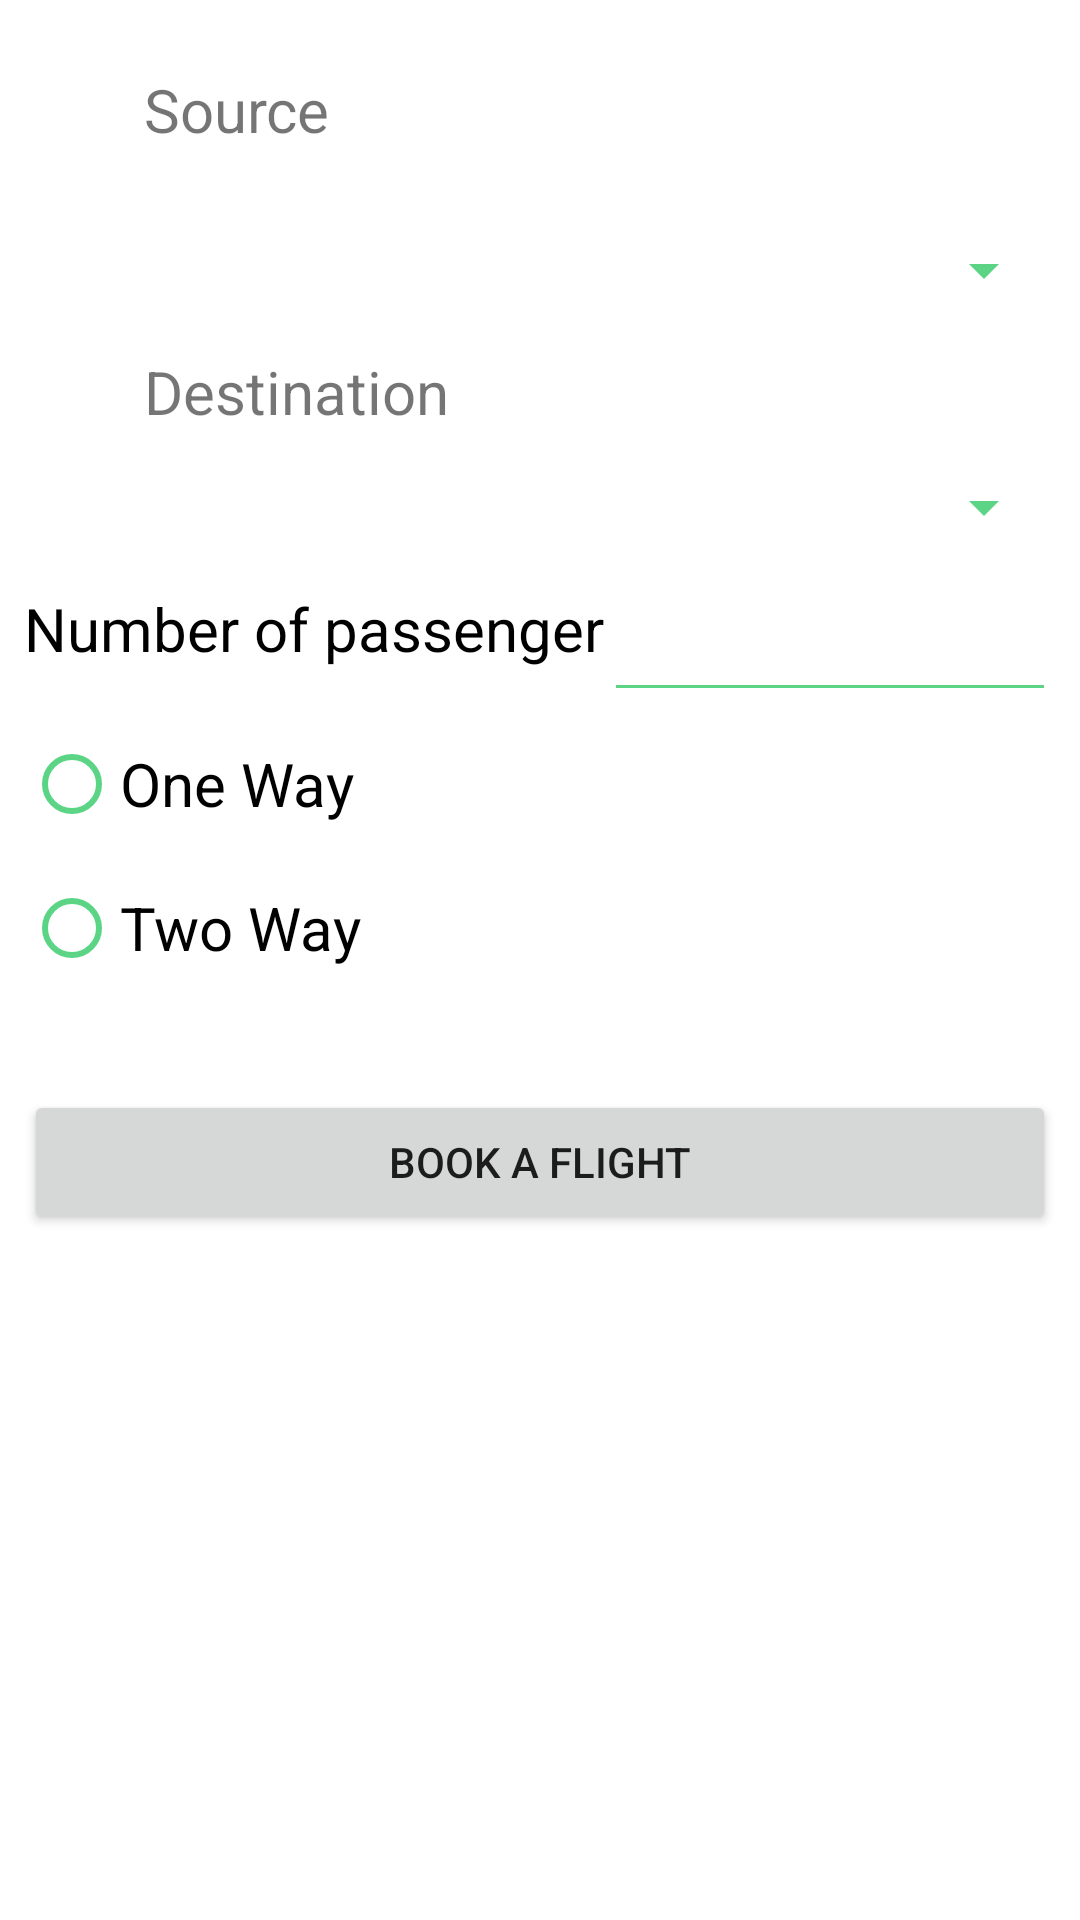

Layout XML and referenced resources for this Android screen:
<!-- AndroidManifest.xml: application theme AppTheme -->
<!-- res/layout/book_fragment.xml -->
<?xml version="1.0" encoding="utf-8"?>
<androidx.constraintlayout.widget.ConstraintLayout
        xmlns:android="http://schemas.android.com/apk/res/android"
        xmlns:app="http://schemas.android.com/apk/res-auto"
        xmlns:tools="http://schemas.android.com/tools"
        android:layout_width="match_parent"
        android:layout_height="match_parent"
        tools:context="com.example.airlines.bookFragment">

    <LinearLayout android:layout_width="0dp" android:layout_height="0dp"
                  android:layout_marginEnd="8dp" app:layout_constraintEnd_toEndOf="parent"
                  app:layout_constraintStart_toStartOf="parent" android:layout_marginStart="8dp"
                  app:layout_constraintBottom_toBottomOf="parent"
                  android:layout_marginBottom="8dp"
                  android:layout_marginTop="8dp"
                  android:orientation="vertical" app:layout_constraintTop_toTopOf="parent">
        <LinearLayout
                android:layout_marginTop="15dp"
                android:layout_width="match_parent"
                android:layout_height="wrap_content"
                android:orientation="horizontal"
        >
            <ImageView
                    android:layout_width="40dp"
                    android:layout_height="40dp"
                    android:background="@drawable/ic_flight_takeoff_black_24dp"/>

            <TextView
                    android:text="Source"
                    android:layout_width="match_parent"
                    android:layout_height="40dp" android:textSize="20dp"/>

        </LinearLayout>
        <LinearLayout
                android:layout_marginTop="15dp"
                android:layout_width="match_parent"
                android:orientation="vertical"
                android:layout_height="wrap_content">
            <Spinner
                    android:layout_width="match_parent"
                    android:layout_height="wrap_content"
                    android:id="@+id/spinnerSourceCountry"/>

        </LinearLayout>
        <LinearLayout
                android:layout_marginTop="15dp"
                android:layout_width="match_parent"
                android:layout_height="wrap_content"
                android:orientation="horizontal"
        >
            <ImageView
                    android:layout_width="40dp"
                    android:layout_height="40dp"
                    android:background="@drawable/ic_flight_land_black_24dp"/>

            <TextView
                    android:text="Destination"
                    android:layout_width="match_parent"
                    android:layout_height="40dp" android:textSize="20dp"/>

        </LinearLayout>
        <LinearLayout
                android:layout_width="match_parent"
                android:orientation="vertical"
                android:layout_height="wrap_content">

            <Spinner
                    android:layout_width="match_parent"
                    android:layout_height="wrap_content"
                    android:id="@+id/spinnerDestCountry"/>

        </LinearLayout>

        <LinearLayout
                android:layout_marginTop="15dp"
                android:layout_width="match_parent"
                android:orientation="horizontal"
                android:layout_height="wrap_content">
            <TextView
                    android:layout_width="wrap_content"
                    android:text="Number of passenger"
                    android:layout_height="match_parent"
                    android:textSize="20dp" android:textColor="#000000"/>
            <EditText
                    android:layout_width="wrap_content"
                    android:id="@+id/numberofpassengers"
                    android:inputType="number"
                    android:ems="10"
                    android:layout_height="match_parent"/>
        </LinearLayout>

        <LinearLayout
                android:layout_width="match_parent"
                android:orientation="vertical"
                android:layout_height="wrap_content">
            <RadioGroup
                    android:id="@+id/radioGroup"
                    android:layout_width="match_parent"
                    android:contentDescription="Layouts"
                    android:layout_height="match_parent">
                <RadioButton
                        android:id="@+id/radioOne"
                        android:layout_width="match_parent"
                        android:layout_height="wrap_content"
                        android:text="One Way" android:textSize="20dp"/>
                <RadioButton
                        android:id="@+id/radioTwo"
                        android:layout_width="match_parent"
                        android:layout_height="wrap_content"
                        android:text="Two Way" android:textSize="20dp"/>
            </RadioGroup>
        </LinearLayout>

        <Button
                android:layout_marginTop="30dp"
                android:text="Book a Flight"
                android:layout_width="match_parent"
                android:layout_height="wrap_content"
                android:id="@+id/book_Flight_Button"/>


    </LinearLayout>

</androidx.constraintlayout.widget.ConstraintLayout>
<!-- resources referenced by this layout -->
<resources>
  <style name="AppTheme" parent="Theme.MaterialComponents.Light.DarkActionBar">
          
          <item name="colorPrimary">@color/colorPrimary</item>
          <item name="colorPrimaryDark">@color/colorPrimaryDark</item>
          <item name="colorAccent">@color/colorAccent</item>
          <item name="colorControlNormal">@color/colorAccent</item>
          <item name="colorControlActivated">@color/colorPrimaryDark</item>
      </style>
  <color name="colorPrimary">#4cab6d</color>
  <color name="colorPrimaryDark">#3f915f</color>
  <color name="colorAccent">#5BD585</color>
</resources>
